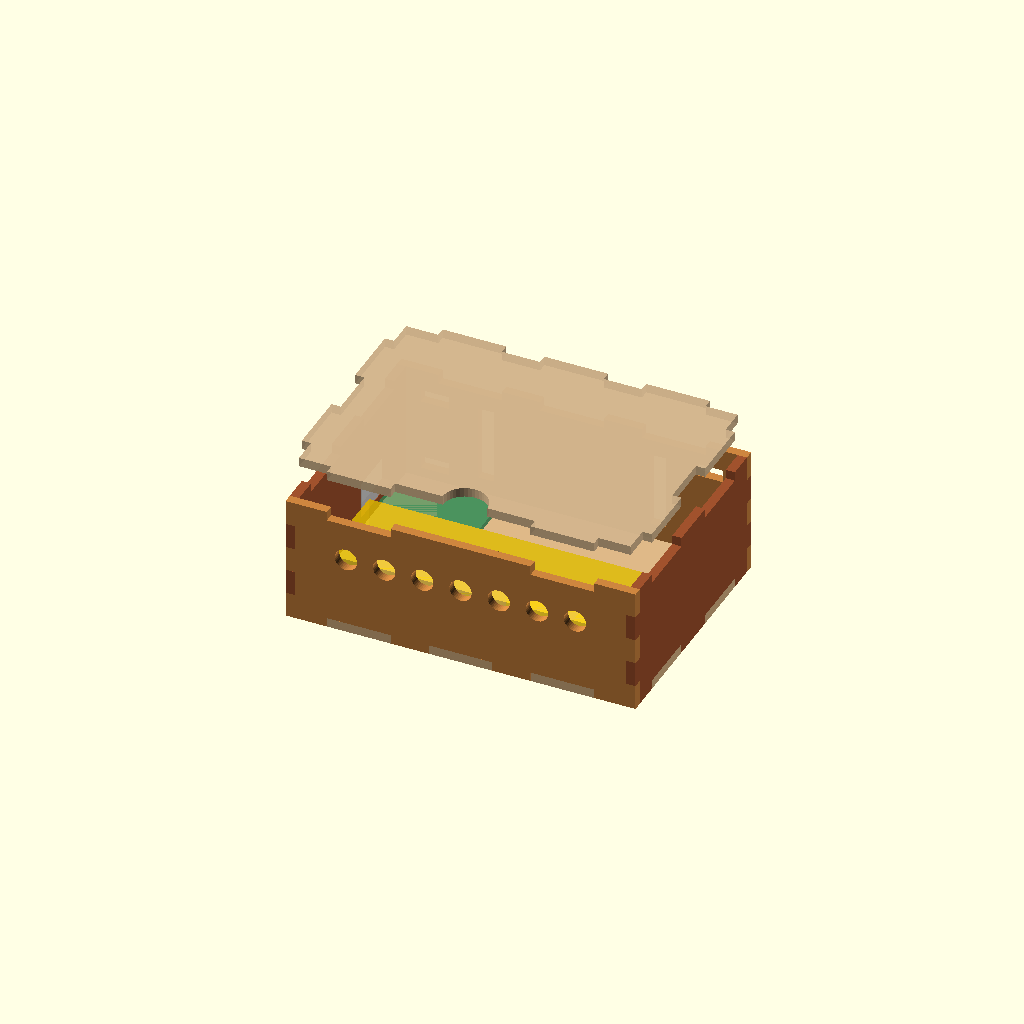
Cell 1: rendered with the file's own defaults.
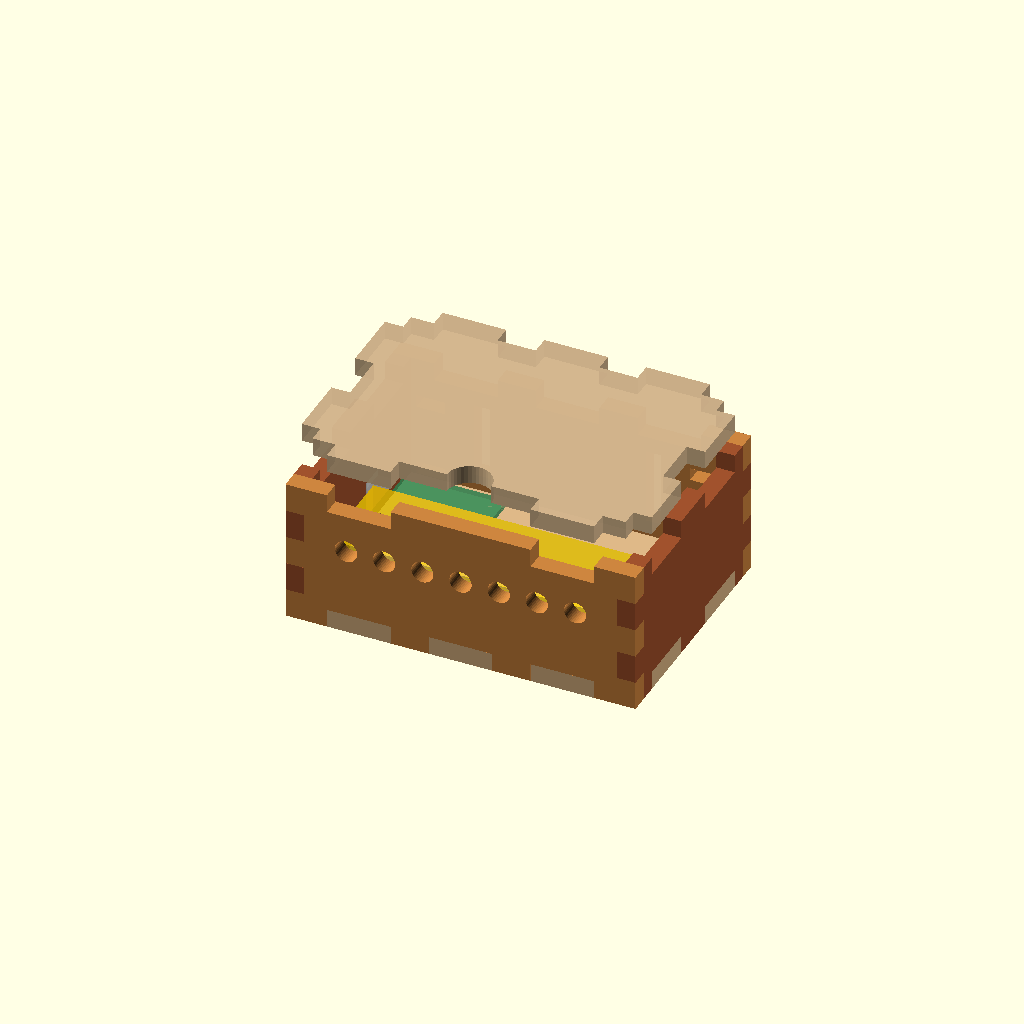
Cell 2: t = 5.8 (everything else at default).
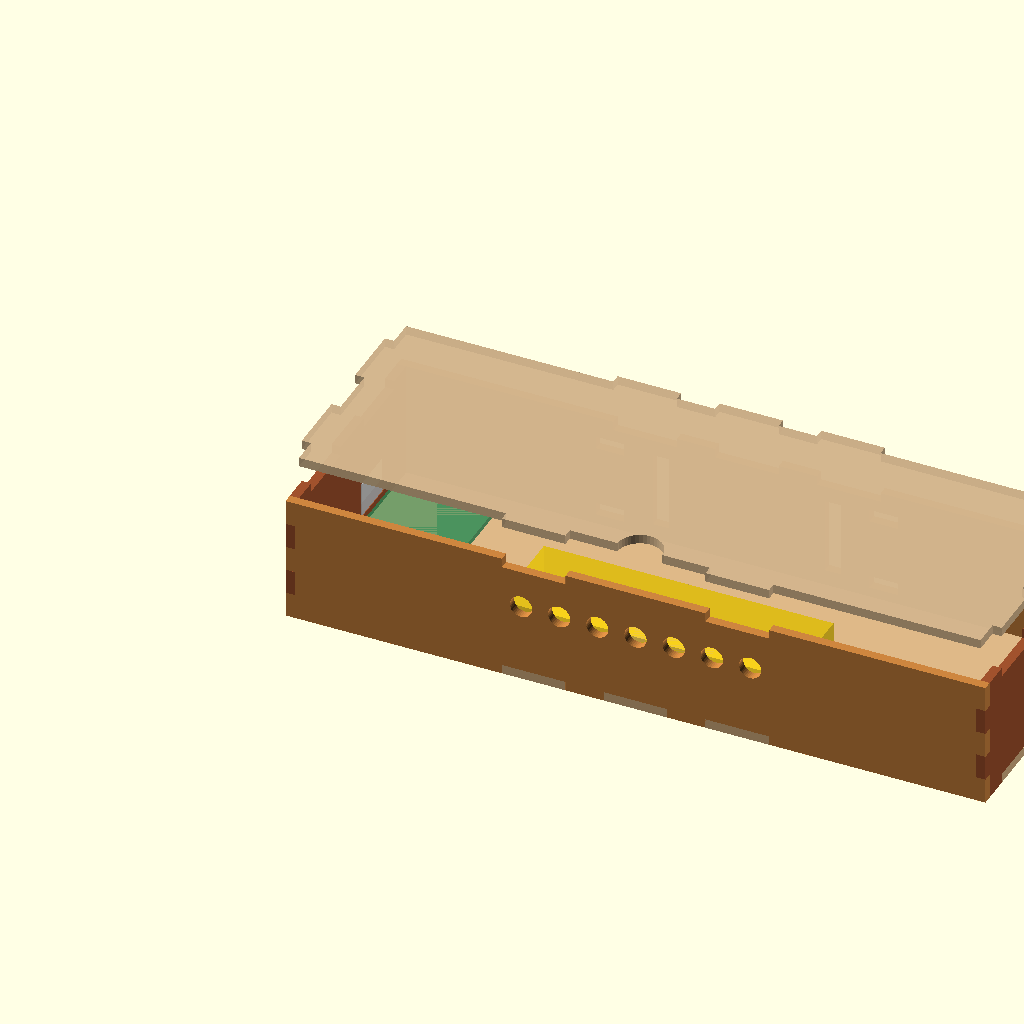
Cell 3: the same model with W = 220.
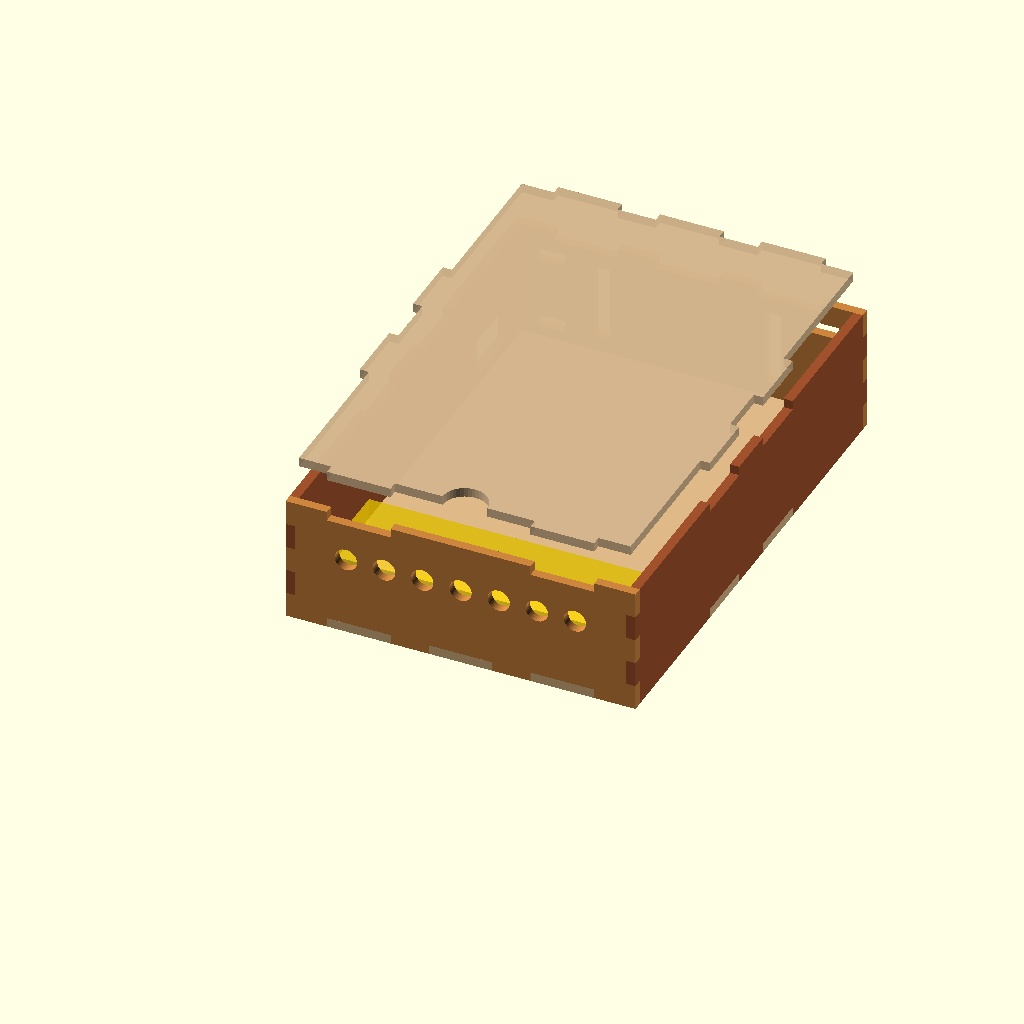
Cell 4: the same model with D = 156.
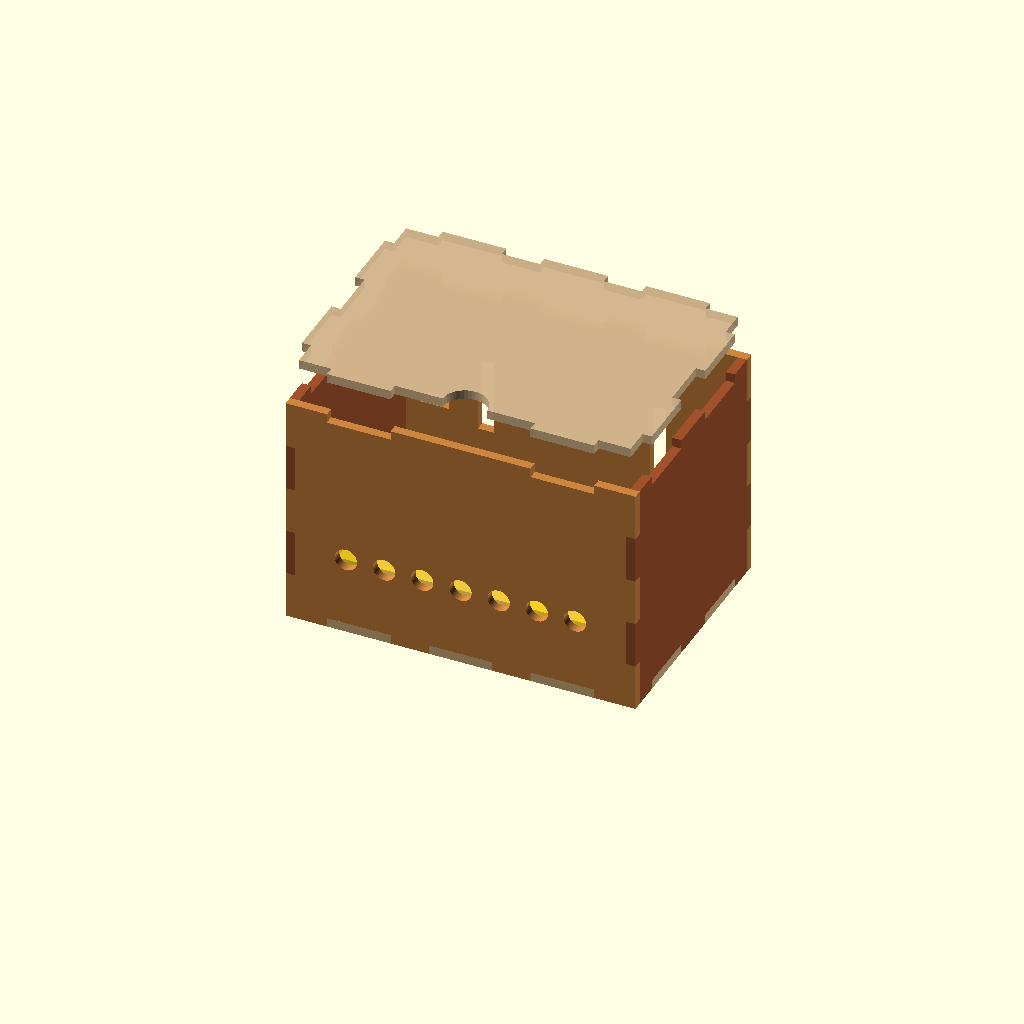
Cell 5: the same model with inner_h = 68.
One fixed orthographic camera (rotation 55°, 0°, 25°; colour scheme Cornfield) for every cell.
OpenSCAD source file enclosure/button-pod/button-pod.scad:
// LoHP maze — BUTTON POD enclosure (the far end of the DB9 cable)
// ================================================================
// ONE universal pod for the 7 port-A rooms (Gate, DPH, Bike Lock, NFM,
// Photo Bomb, Monkey, Porto — wiring-guides/db9-field-wiring.md): the
// room-node box's DB9 A cable lands HERE, near the buttons, and fans out.
// Inside: the DB9 MALE screw-terminal breakout (same ANMBEST family as
// the box end, bare PCB, case off) and ONE dual-row terminal block
// (Tim's calipers 2026-08-15: 91 x 30, 17.60 tall cover-on, 6 CIRCUITS
// — one per pod, 10 on order for 7 pods + spares). Two parts, two jobs:
// SIGNALS land straight on the breakout's own pin screws (JST blue ->
// its DB9 pin, point to point — they never touch the block); the block
// is the POWER BUS only (6 pairs won't patch 9 conductors — the 08-15
// circuit count killed the patch-row idea): 2 circuits jumpered = 5V,
// 4 = GND. Only two jumpers cross the floor, the pin-1/pin-2 feeds.
// The WAGO 221s of the earlier draft are OUT of the standard build
// (redundant with the block-as-bus; they stay in the kit as splices). OUT:
// seven Ø7 pigtail holes, one per 4-pin JST-SM button lead (the BTF
// pigtail threads through bare-ends-first, connector half stays OUTSIDE,
// zip-tie knot inside = strain relief, ~10cm slack tail — the camp-sign
// box's proven pigtail grammar). Hole n = signal n = DB9 pin n+2; rooms
// use holes 1..n from the DB9 corner and tape over the rest (Gate 6,
// DPH 5, Bike 4, Porto 3, NFM 1, Photo Bomb 1, Monkey 1).
//
// SAME SHELL as the room-node box (node-enclosure.scad, cut 8+ times):
// 110 x 78 exterior, 3mm ply, 5-seg corner fingers, floor mortise tabs,
// full-height walls, rev4 DROP-IN LID — the pod lid and the room-box lid
// are the SAME PART (spares interchange). Back-wall mounting, two ways:
// the node-standard velcro slots (vertical leg / rail) PLUS four
// horizontal zip-tie slots for scaffolding cross members (see the
// zip_* params). Differences: no sensor
// window (solid front carries the JST row), no XLR, no USB/AUX (nothing
// powered lives here — the pod is passive copper), right wall blank.
//
// ETCH FACES — NOT the node-box habit, read this: the FRONT wall's etch
// (hole numerals + BTN POD id) faces OUTSIDE — the field wirer reads the
// wall when plugging buttons. (Node boxes etch their front INWARD; the
// pod has no window outline to hide.) Floor etch UP, back etch OUT
// (VELCRO), left wall ships PRE-MIRRORED in the flat output exactly like
// the node box so its DB9 label lands outside. Right wall has no cuts
// and no etch — it is non-chiral, orient it however it fits.
//
// CALIPER GATES:
//   * jst_cz vs block height: RESOLVED 2026-08-15 — the block calipers
//     17.60 tall (cover on); the hole row's bottom edge at 21.4 clears
//     it by 3.8. Burn as drawn.
//   * block screw-hole span: NOT pre-cut (parts are their own jigs) —
//     sit the block in its etched lane, mark, drive short screws (they
//     must not pass the 2.9 floor — grind or VHB instead if too long).
//   * Ø7 vs the 4-wire BTF SM bundle: 4x22AWG ≈ Ø4.5 threaded loose —
//     generous, same physics as the sign box's proven 3-pin Ø7.
//
// Export:  python3 export-button-pod.py   -> button-pod.svg + previews
// part="3d" is the glued-up assembly preview (ghost block/DB9).

part = "3d";   // front|back|left|right|floor|lid|sheet|3d (+ *_etch)

// ---- stock (node-box values verbatim — one family, one sheet) ----------
t  = 2.9;        // "3mm" ply, calipered 2026-07-21 — re-caliper new batches
kerf_note = "cut outlines are exact; add kerf offset in xTool XCS";

// ---- box (outer) — the node-box shell, unchanged ------------------------
W  = 110;        // width  (front/back length)
D  = 78;         // depth  (left/right length)
inner_h = 34;    // interior height (floor top -> lid underside)
Hw = 2*t + inner_h;        // wall height = outer height (39.8 at t=2.9)
lid_notch = 14;            // finger pull, front edge center
lid_front_cs = [-32, 32];  // front lid tabs skip the center for the notch

// ---- joinery (node-box values verbatim) --------------------------------
nseg = 5;  seg = Hw / nseg;   // corner fingers: front/back own segs 0,2,4
ftab_w = 20;                  // floor mortise tab width
long_cs  = [-32, 0, 32];      // tab centers, W edges
short_cs = [-18, 18];         // tab centers, D edges
strap_w = 5; strap_h = 24;    // velcro slots, back wall (20mm one-wrap
                              //  around a VERTICAL leg; a standard 4.8
                              //  zip tie passes them too — heavy 7.6s
                              //  don't)
// zip-tie slots (Tim 2026-08-15): the pods zip-tie to scaffolding CROSS
// MEMBERS — horizontal tubes want a VERTICAL tie loop, which the
// vertical velcro slots can't make. Four HORIZONTAL slots, a high/low
// pair at each end of the back wall: tie enters the top slot, crosses
// the wall's inner face (same 3mm back-wall clearance the velcro strap
// uses — the DB9 zone already keeps off it), exits the bottom slot,
// wraps the tube, head cinches outside. Two ties per box kill rotation.
// 9 x 4 passes heavy 7.6 x 1.8 ties; 11" ties reach around a 48.3
// scaffold tube with slack.
zip_w = 9;  zip_h = 4;
zip_cxs = [-43, 43];          // about W/2 — outboard of the velcro
                              //  slots, symmetric so a flipped wall
                              //  lands the same cuts
zip_czs = [8, 31];            // low/high: 3.1 web above the floor-
                              //  mortise notches, 3.9 below the wall-
                              //  top lid notches

// ---- DB9 A, male breakout (ANMBEST B09WD2V37T — the box end's twin) ----
// Window/stack geometry copied from the node box (calipered 2026-07-22,
// cut + validated on the real kit). Only the ALONG-WALL position is new:
// the pod's breakout sits in the left wall's BACK half so the terminal
// block owns the front — the JST tails drop straight onto its front row.
db9_cut_w = 20.3; db9_cut_h = 11.7; // CUT window — loose frame, the floor
                                    //  screws locate the PCB, not this
db9_cz  = t + 9.34;                 // center height: 3.89 PCB->shell bottom
                                    //  + half a std 10.9 shell (measured)
db9_zone = [34, 31.75];             // floor zone: along-wall x into-box.
                                    //  31.75 = the bare PCB, 1-1/4"
db9_cx = t + (D - 2*t) - 3 - db9_zone[0]/2;
                                    // = 55.1: zone rear edge 3mm off the
                                    //  back wall's inner face — the velcro
                                    //  strap crosses that face between its
                                    //  slots and must not pinch on the PCB
db9_screw = 24.99;                  // screwlock pitch (nominal; the real
                                    //  part measured 24.26) — NOT pre-cut:
                                    //  posts touch the wall, mark, drill Ø6

// ---- terminal block (calipered by Tim 2026-08-15) ----------------------
// Dual-row, 6 circuits — the POWER BUS, flat on the floor along the
// front wall, screws up. Left 2 circuits jumpered = 5V, right 4 = GND
// (wire links or a comb); the pin-1/pin-2 feeds from the breakout land
// on the back row, JST reds/blacks/greens on the front. Gate (the
// worst case) fits without WAGOs because each pigtail's black + green
// are the SAME NET — land the pair under one GND screw: 6 pairs + feed
// across 8 screws, 7 reds across 4. Signals bypass the block entirely
// (breakout pin screws take the blues 1:1).
term_l = 91;  term_w = 30;          // the REAL part, calipers 2026-08-15
term_h = 17.6;                      //  — height cover-on, same session:
                                    //  closes the jst_cz gate (preview
                                    //  ghost only, no cut derives from it)
term_cx = (W - 2*t)/2;              // centered: 6.6 off each side wall
term_cy = 3 + term_w/2;            // front edge 3mm off the front wall's
                                    //  inner face (knot + wire-drop room)

// ---- JST pigtail exits (BTF-LIGHTING 4-pin JST-SM, on order) -----------
jst_hole = 7;                       // = the sign box's proven pigtail bore
jst_cs = [-36, -24, -12, 0, 12, 24, 36];  // 7 holes @ 12 pitch about W/2:
                                    //  hole 1 at drawn x 19 lands at the
                                    //  DB9 corner on the assembled box
                                    //  (etch OUT). Row symmetric — a
                                    //  flipped wall lands the same holes
jst_cz = t + 22;                    // row center 24.9 above the floor
                                    //  bottom: hole bottom edge 21.4
                                    //  clears the 17.60 block cover by
                                    //  3.8 (gate closed 08-15), under
                                    //  the wall-top lid notches at 36.9

$fn = 40;
eps = 0.01;

// ---- joinery helpers (2D — node-enclosure.scad verbatim) ---------------
module bottom_notches(len, centers)
  for (c = centers) translate([len/2 + c - ftab_w/2, -eps])
    square([ftab_w, t + eps]);

module top_notches(len, centers)
  for (c = centers) translate([len/2 + c - ftab_w/2, Hw - t])
    square([ftab_w, t + eps]);

module corner_notches(len)
  for (s = [1, 3], x = [0, len - t])
    translate([x - eps, s * seg]) square([t + 2*eps, seg]);

// ---- etch helpers (RED layer -> score in XCS) --------------------------
module oline(w, h, lw = 0.4)
  difference() { square([w, h], center = true);
                 square([w - 2*lw, h - 2*lw], center = true); }

module label(txt, size = 3.2)
  text(txt, size = size, halign = "center", valign = "center",
       font = "Liberation Sans:style=Bold");

// ---- panels (2D) -------------------------------------------------------
module panel_front() difference() {           // solid but for the JST row
  square([W, Hw]);
  corner_notches(W);
  bottom_notches(W, long_cs);
  top_notches(W, lid_front_cs);               // center stays solid — the
                                              //  lid's finger notch dips
  for (c = jst_cs)                            //  over it
    translate([W/2 + c, jst_cz]) circle(d = jst_hole);
}

module front_etch() {                         // EXTERIOR face (unlike the
  for (i = [0 : len(jst_cs) - 1])             //  node box): the wirer reads
    translate([W/2 + jst_cs[i], jst_cz + 8.5])//  the wall. Numeral above
      label(str(i + 1), 2.8);                 //  each hole; 1 = DB9 corner
  translate([W/2, 10]) label("BTN POD", 4);   //  = DB9 pin 3
}

module panel_back() difference() {
  square([W, Hw]);
  corner_notches(W);
  bottom_notches(W, long_cs);
  top_notches(W, long_cs);
  for (c = [-27, 27])                         // velcro strap slots — node
    translate([W/2 + c - strap_w/2, (inner_h - strap_h)/2 + t])
      square([strap_w, strap_h]);             //  box positions verbatim
  for (cx = zip_cxs, cz = zip_czs)            // zip-tie slots — cross-
    translate([W/2 + cx - zip_w/2, cz - zip_h/2])
      square([zip_w, zip_h]);                 //  member mounting
}

module back_etch() {
  translate([W/2, 19]) label("VELCRO", 2.8);
  for (cx = zip_cxs)
    translate([W/2 + cx, 19]) label("ZIP", 2.5);
}

module panel_side() difference() {            // x runs front->back
  square([D, Hw]);
  for (s = [0, 2, 4], x = [0, D - t])         // plain 5-seg corner joints
    translate([x - eps, s * seg]) square([t + 2*eps, seg]);
  bottom_notches(D, short_cs);
  top_notches(D, short_cs);
}

module panel_left() difference() {            // x runs front->back
  panel_side();
  // DB9 A window — the male breakout's D-sub face pokes through here
  // (loose frame; floor screws hold the PCB). Screwlock Ø6s stay a bench
  // drill from the real part's posts, exactly like the node box.
  translate([db9_cx, db9_cz]) square([db9_cut_w, db9_cut_h], center = true);
}

// The flat output pre-mirrors the left wall (the node box's 07-24 lesson,
// same chirality): cut mirrored, labels re-drawn UN-mirrored at mirrored
// positions, so the DB9 label lands OUTSIDE on the assembled box.
// (assembly() keeps the un-mirrored panel_left — the physical mirrored
// part, flipped over at glue-up, lands exactly there.)
module panel_left_cut() translate([D, 0]) mirror([1, 0]) panel_left();

module left_etch_cut()                        // x runs BACK->front
  translate([D - db9_cx, db9_cz + 12]) label("DB9", 3);

module panel_right() panel_side();            // no cuts, no scad etch. The
                                              //  7x XCS project etches the
                                              //  ROOM NAME here
                                              //  (make-xcs-button-pod.py)
                                              //  — glue up name-OUT; from
                                              //  this file's plain export
                                              //  it stays the family's one
                                              //  orient-anyway panel

module panel_floor() difference() {
  union() {
    square([W - 2*t, D - 2*t]);
    for (c = long_cs) {
      translate([(W - 2*t)/2 + c - ftab_w/2, -t]) square([ftab_w, t + eps]);
      translate([(W - 2*t)/2 + c - ftab_w/2, D - 2*t - eps]) square([ftab_w, t + eps]);
    }
    for (c = short_cs) {
      translate([-t, (D - 2*t)/2 + c - ftab_w/2]) square([t + eps, ftab_w]);
      translate([W - 2*t - eps, (D - 2*t)/2 + c - ftab_w/2]) square([t + eps, ftab_w]);
    }
  }
}

module floor_etch() {
  // terminal block lane along the front wall, screws up: the power bus
  // (left 2 circuits = 5V, right 4 = GND). Signals bypass it — the JST
  // blues land straight on the DB9 breakout's own pin screws
  translate([term_cx, term_cy]) oline(term_l, term_w);
  translate([term_cx, term_cy]) label("TERM BLOCK", 3);
  translate([13, term_cy + 9]) label("5V", 2.2);
  translate([90, term_cy + 9]) label("GND", 2.2);
  // DB9 male breakout: bare PCB screwed down here, face out the wall
  // window behind it. Same zone as the node box, back-left instead of
  // front-left
  translate([db9_zone[1]/2, db9_cx - t]) oline(db9_zone[1], db9_zone[0]);
  translate([db9_zone[1]/2, db9_cx - t]) label("DB9 PCB", 2.8);
}

module panel_lid() difference() {             // IDENTICAL to the node-box
  union() {                                   //  lid — spares interchange
    square([W - 2*t, D - 2*t]);
    for (c = lid_front_cs)
      translate([(W - 2*t)/2 + c - ftab_w/2, -t]) square([ftab_w, t + eps]);
    for (c = long_cs)
      translate([(W - 2*t)/2 + c - ftab_w/2, D - 2*t - eps]) square([ftab_w, t + eps]);
    for (c = short_cs) {
      translate([-t, (D - 2*t)/2 + c - ftab_w/2]) square([t + eps, ftab_w]);
      translate([W - 2*t - eps, (D - 2*t)/2 + c - ftab_w/2]) square([t + eps, ftab_w]);
    }
  }
  translate([(W - 2*t)/2, 0]) circle(d = lid_notch);
}

// ---- layouts -----------------------------------------------------------
// Same nesting as the node-box sheet: ~232 x 170, one S1 bed load.
module sheet() {
  panel_front();
  translate([0, Hw + 6])        panel_back();
  translate([t, 2*Hw + 12 + t]) panel_floor();
  translate([W + 12, 0])        panel_left_cut();
  translate([W + 12, Hw + 6])   panel_right();
  translate([W + 12 + t, 2*Hw + 12 + t]) panel_lid();
}

module sheet_etch() {
  front_etch();
  translate([0, Hw + 6])        back_etch();
  translate([t, 2*Hw + 12 + t]) floor_etch();
  translate([W + 12, 0])        left_etch_cut();
}

module assembly() {
  color("BurlyWood") translate([t, t, 0]) linear_extrude(t) panel_floor();
  color("Peru")      translate([0, t, 0]) rotate([90, 0, 0]) linear_extrude(t) panel_front();
  color("Peru")      translate([0, D, 0]) rotate([90, 0, 0]) linear_extrude(t) panel_back();
  color("Sienna")    rotate([90, 0, 90]) linear_extrude(t) panel_left();
  color("Sienna")    translate([W - t, 0, 0]) rotate([90, 0, 90]) linear_extrude(t) panel_right();
  color("Tan", 0.85) translate([t, t, Hw - t + 14]) linear_extrude(t) panel_lid();
  // fit-check ghosts (preview only — never exported)
  color("Gold", 0.55)                         // the terminal block, as
    translate([t + term_cx - term_l/2, t + term_cy - term_w/2, t])
      cube([term_l, term_w, term_h]);         //  calipered 91x30x17.60
  color("SeaGreen", 0.6)                      // DB9 breakout PCB + shell
    translate([t, db9_cx - db9_zone[0]/2, t]) //  nub out the left window
      cube([db9_zone[1], db9_zone[0], 1.6]);
  color("Silver", 0.8)
    translate([-4, db9_cx - 19.3/2, db9_cz - 10.9/2]) cube([4 + t + eps, 19.3, 10.9]);
}

// ---- part selection ----------------------------------------------------
if (part == "front")            panel_front();
else if (part == "back")        panel_back();
else if (part == "left")        panel_left_cut();
else if (part == "right")       panel_right();
else if (part == "floor")       panel_floor();
else if (part == "lid")         panel_lid();
else if (part == "sheet")       sheet();
else if (part == "front_etch")  front_etch();
else if (part == "back_etch")   back_etch();
else if (part == "left_etch")   left_etch_cut();
else if (part == "floor_etch")  floor_etch();
else if (part == "sheet_etch")  sheet_etch();
else assembly();
Customizer parameters (derived from the source; name, type, default, range or options):
part: string, default "3d"
t: number, default 2.9
kerf_note: string, default "cut outlines are exact; add kerf offset in xTool XCS"
W: number, default 110
D: number, default 78
inner_h: number, default 34
lid_notch: number, default 14
lid_front_cs: vector, default [-32, 32]
ftab_w: number, default 20
long_cs: vector, default [-32, 0, 32]
short_cs: vector, default [-18, 18]
zip_cxs: vector, default [-43, 43]
zip_czs: vector, default [8, 31]
db9_zone: vector, default [34, 31.75]
db9_screw: number, default 24.99
term_h: number, default 17.6
jst_hole: number, default 7
eps: number, default 0.01
